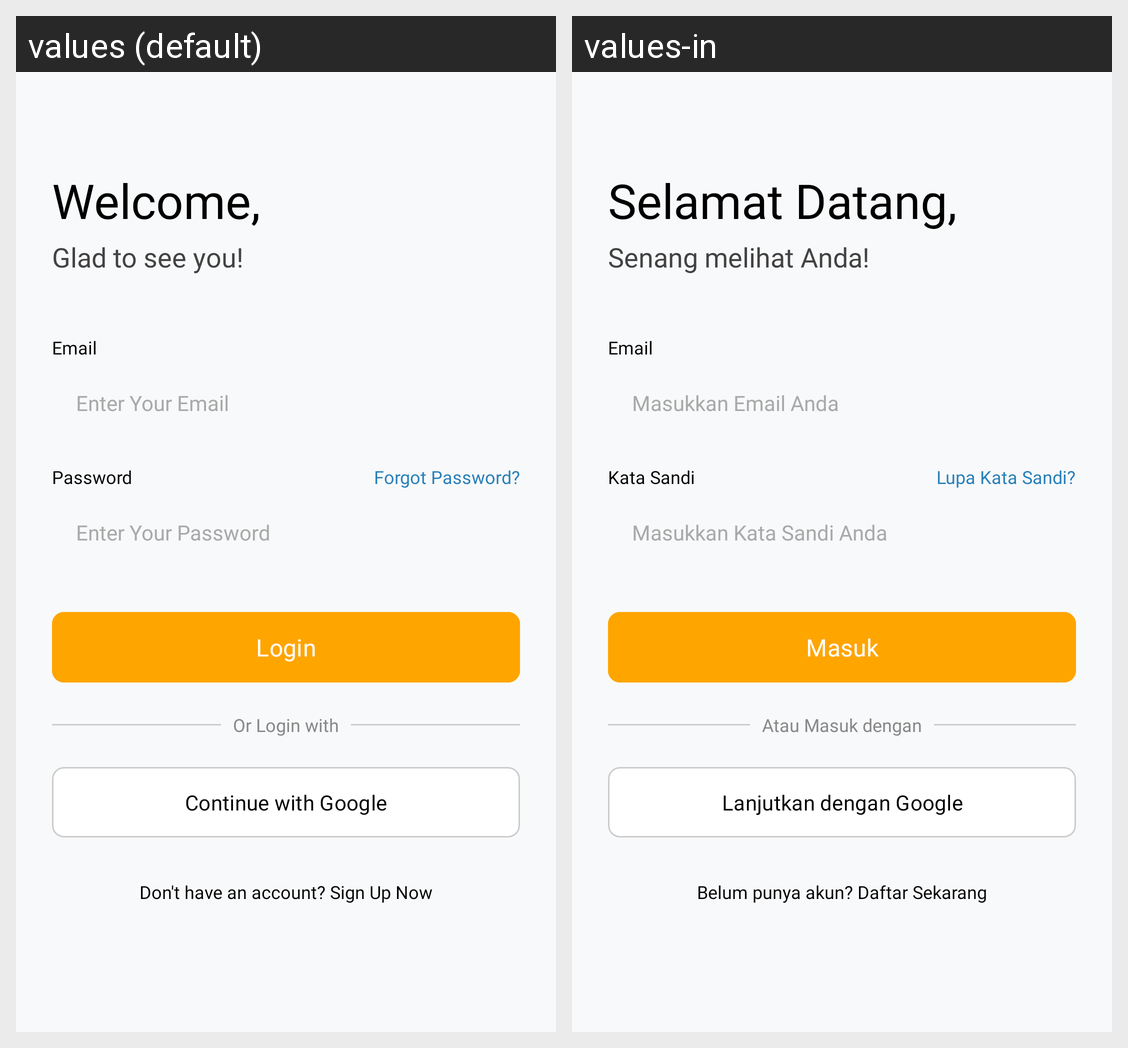

For this localized Android screen grid, give each drawn string resource with its value in every locale shown.
Android screen res/layout/activity_login.xml rendered under 2 locales, left to right: values (default), values-in. Device: Nexus 5 (rendered at 1080×1920; each locale shown at half size, 540×960, under a caption strip naming it); theme Theme.ExPanse.
Strings drawn on this screen, with the default value and each locale's value (text and hints the layout hard-codes, and strings that could not be matched under every locale, appear in the picture but are not listed):

welcome_title
  values: Welcome,
  values-in: Selamat Datang,

login_subtitle
  values: Glad to see you!
  values-in: Senang melihat Anda!

email_label
  values: Email
  values-in: Email

enter_email
  values: Enter Your Email
  values-in: Masukkan Email Anda

password_label
  values: Password
  values-in: Kata Sandi

forgot_password
  values: Forgot Password?
  values-in: Lupa Kata Sandi?

enter_password
  values: Enter Your Password
  values-in: Masukkan Kata Sandi Anda

login_btn
  values: Login
  values-in: Masuk

or_login_with
  values: Or Login with
  values-in: Atau Masuk dengan

continue_google
  values: Continue with Google
  values-in: Lanjutkan dengan Google

dont_have_account
  values: Don't have an account? Sign Up Now
  values-in: Belum punya akun? Daftar Sekarang
